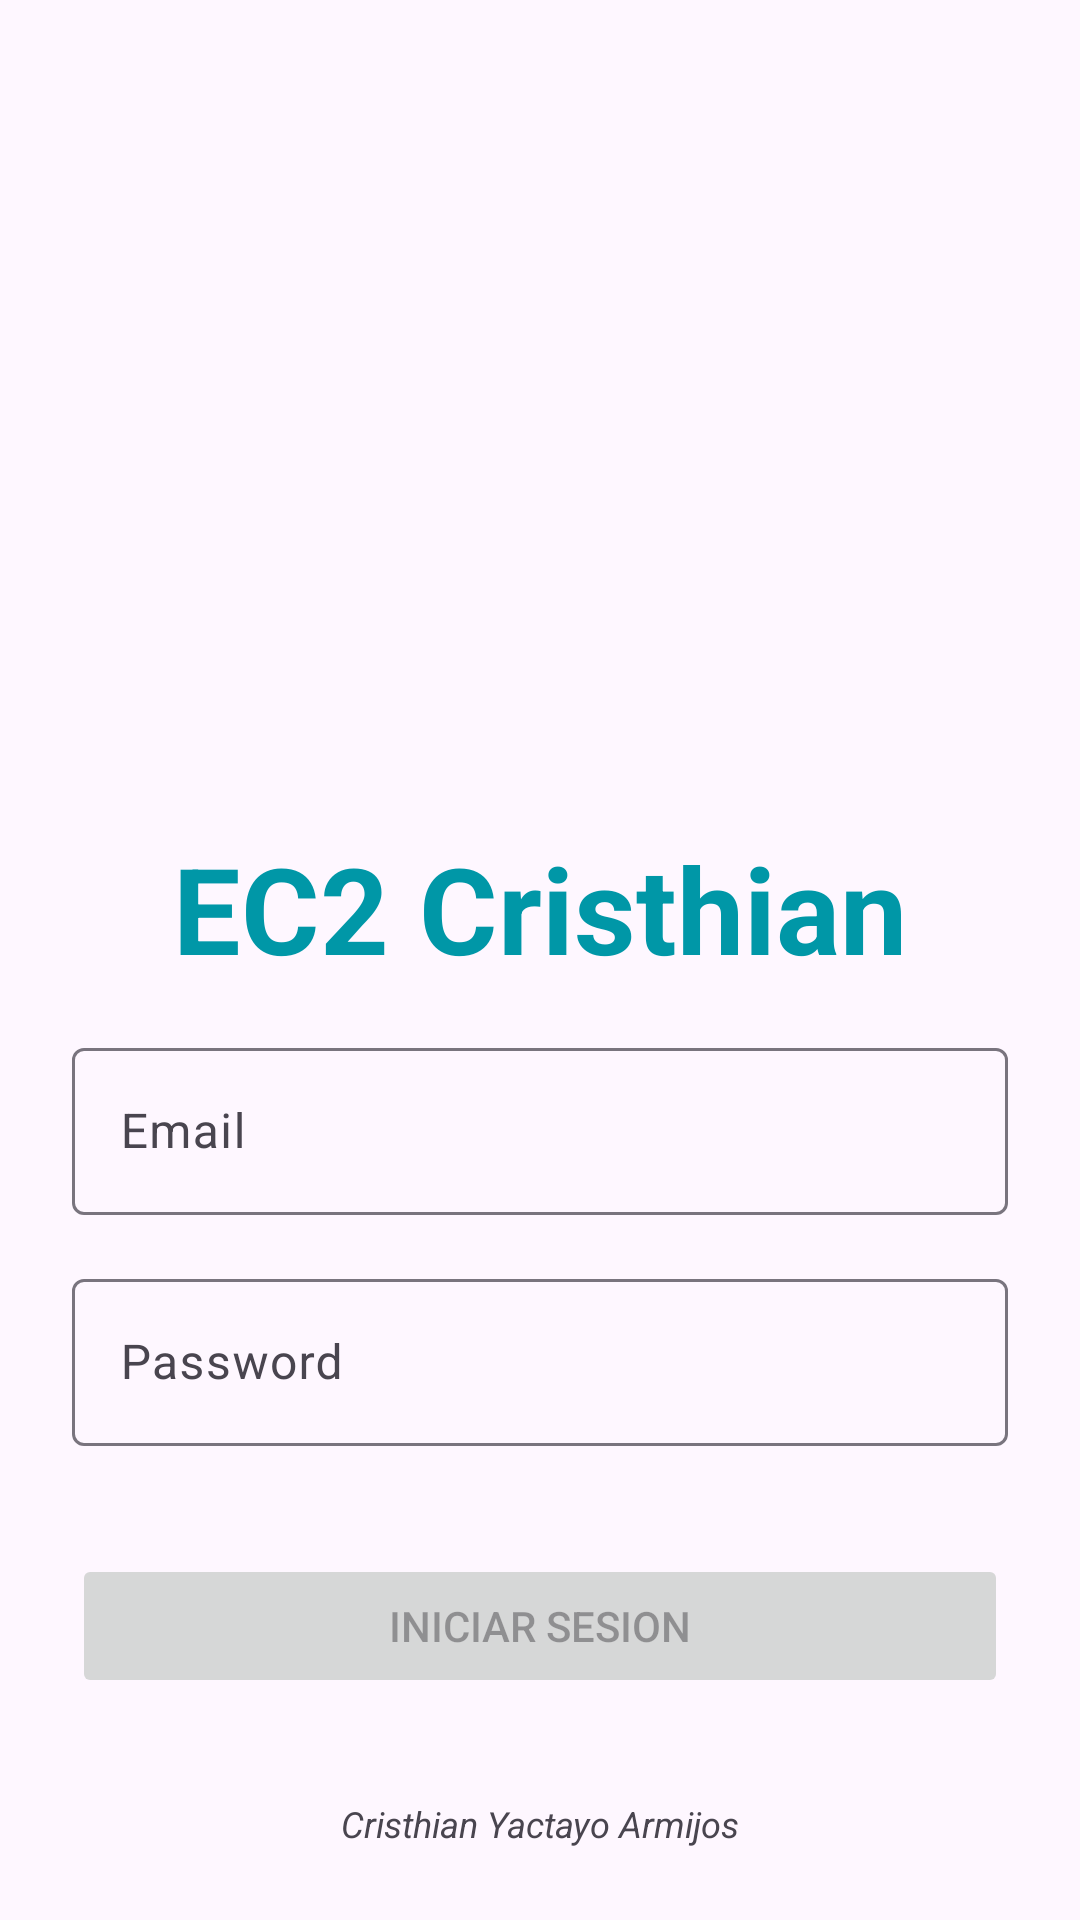

Here is an Android app screen rendered from its layout file. Give the layout XML and the strings, colors and styles it references.
<!-- AndroidManifest.xml: application theme Theme.EC2Cristhian -->
<!-- res/layout/activity_main.xml -->
<?xml version="1.0" encoding="utf-8"?>
<androidx.constraintlayout.widget.ConstraintLayout xmlns:android="http://schemas.android.com/apk/res/android"
    xmlns:app="http://schemas.android.com/apk/res-auto"
    xmlns:tools="http://schemas.android.com/tools"
    android:layout_width="match_parent"
    android:layout_height="match_parent"
    tools:context=".MainActivity">

    <androidx.constraintlayout.widget.Guideline
        android:id="@+id/guideline_medium_horizontal"
        android:layout_width="wrap_content"
        app:layout_constraintGuide_percent="0.5"
        android:orientation="horizontal"
        android:layout_height="wrap_content"/>

    <ImageView
        android:id="@+id/imageView"
        android:layout_width="250dp"
        android:layout_height="250dp"
        android:contentDescription="@null"
        android:src="@drawable/books_book_svgrepo_com"
        app:layout_constraintBottom_toTopOf="@+id/guideline_medium_horizontal"
        app:layout_constraintEnd_toEndOf="parent"
        app:layout_constraintStart_toStartOf="parent"
        app:layout_constraintTop_toTopOf="parent" />

    <TextView
        android:id="@+id/textView"
        android:layout_width="wrap_content"
        android:layout_height="wrap_content"
        android:text="@string/app_name"
        android:textColor="@color/dark_primary_color"
        android:textSize="40sp"
        android:textStyle="bold"
        app:layout_constraintBottom_toTopOf="@id/guideline_medium_horizontal"
        app:layout_constraintEnd_toEndOf="parent"
        app:layout_constraintStart_toStartOf="parent"
        app:layout_constraintTop_toBottomOf="@id/imageView"/>

    <com.google.android.material.textfield.TextInputLayout
        android:id="@+id/txtEmail"
        android:layout_width="match_parent"
        android:layout_height="wrap_content"
        app:layout_constraintTop_toBottomOf="@+id/guideline_medium_horizontal"
        app:layout_constraintEnd_toEndOf="parent"
        app:layout_constraintStart_toStartOf="parent"
        android:layout_marginTop="24dp"
        android:layout_marginHorizontal="24dp"
        android:hint="Email"
        >

        <com.google.android.material.textfield.TextInputEditText
            android:layout_width="match_parent"
            android:inputType="textEmailAddress"
            android:layout_height="wrap_content" />

    </com.google.android.material.textfield.TextInputLayout>

    <com.google.android.material.textfield.TextInputLayout
        android:id="@+id/txtPassword"
        android:layout_width="match_parent"
        android:layout_height="wrap_content"
        app:layout_constraintEnd_toEndOf="parent"
        app:layout_constraintStart_toStartOf="parent"
        android:layout_marginTop="16dp"
        android:layout_marginHorizontal="24dp"
        android:hint="Password"
        app:layout_constraintTop_toBottomOf="@+id/txtEmail">

        <com.google.android.material.textfield.TextInputEditText
            android:layout_width="match_parent"
            android:inputType="textPassword"
            android:layout_height="wrap_content" />

    </com.google.android.material.textfield.TextInputLayout>

    <Button
        android:id="@+id/btnLogin"
        android:layout_width="0dp"
        android:layout_height="wrap_content"
        android:layout_marginTop="36dp"
        android:enabled="false"
        android:text="Iniciar Sesion"
        app:layout_constraintEnd_toEndOf="@+id/txtPassword"
        app:layout_constraintStart_toStartOf="@+id/txtPassword"
        app:layout_constraintTop_toBottomOf="@+id/txtPassword" />

    <TextView
        android:layout_width="wrap_content"
        android:layout_height="wrap_content"
        android:text="Cristhian Yactayo Armijos"
        android:textSize="12sp"
        android:textStyle="italic"
        android:layout_marginBottom="24dp"
        app:layout_constraintBottom_toBottomOf="parent"
        app:layout_constraintEnd_toEndOf="parent"
        app:layout_constraintStart_toStartOf="parent" />

</androidx.constraintlayout.widget.ConstraintLayout>
<!-- resources referenced by this layout -->
<resources>
  <color name="dark_primary_color">#0097A7</color>
  <string name="app_name">EC2 Cristhian</string>
  <style name="Theme.EC2Cristhian" parent="Base.Theme.EC2Cristhian" />
  <style name="Base.Theme.EC2Cristhian" parent="Theme.Material3.DayNight.NoActionBar">
          
          
      </style>
</resources>
